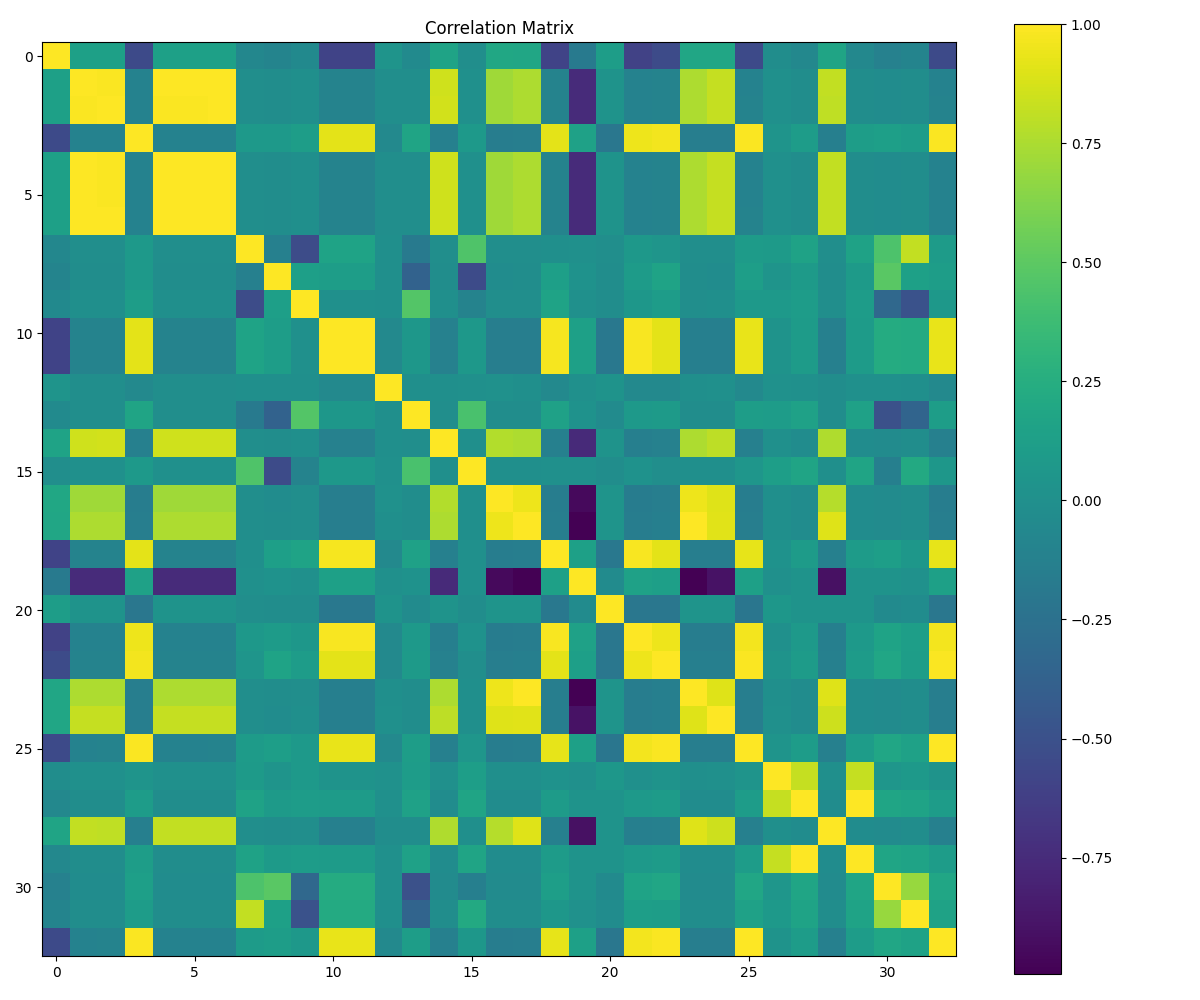

Data behind this chart, as committed beside it:
, time, prs_bpa, prs_thr_up, fup_mes, prs_sp_bpa, prs_thr_up_sp, prs_tur_down, soi_main1_chk_tu[5], soi_main1_chk_tu[1], soi_main1_chk_tu[2], prs_eg_mes[0], prs_eg[0], poil, soi_main1_chk_tu[3], prs_cmpr_up, soi_main1_chk_tu[4], map, prs_cmpr_down, egbp_mes[0], prs_bpa_dif, pfu_l_mes, map_mes, pfu_mes
time, 1.0, 0.1389, 0.138, -0.5441, 0.1389, 0.1389, 0.1383, -0.06849, -0.09154, -0.04848, -0.5972, -0.5972, 0.03845, -0.04254, 0.1617, -0.01126, 0.1926, 0.1837, -0.5934, -0.1824, 0.1185, -0.6045, -0.5404
prs_bpa, 0.1389, 1.0, 0.9911, -0.1098, 1.0, 1.0, 0.995, -0.01094, -0.01685, -0.0001839, -0.1049, -0.1049, -0.009877, -0.00986, 0.8536, 0.005048, 0.7179, 0.7568, -0.1065, -0.7525, 0.03092, -0.1135, -0.1027
prs_thr_up, 0.138, 0.9911, 1.0, -0.1088, 0.9911, 0.9911, 0.9961, -0.0108, -0.0157, -0.0006517, -0.1037, -0.1037, -0.01068, -0.01083, 0.8601, 0.004508, 0.7172, 0.7523, -0.1051, -0.7479, 0.0296, -0.1123, -0.1017
fup_mes, -0.5441, -0.1098, -0.1088, 1.0, -0.1098, -0.1098, -0.1092, 0.07912, 0.07532, 0.1136, 0.9154, 0.9154, -0.05722, 0.1677, -0.1258, 0.08336, -0.1507, -0.1449, 0.9189, 0.1433, -0.2058, 0.9499, 0.9662
prs_sp_bpa, 0.1389, 1.0, 0.9911, -0.1098, 1.0, 1.0, 0.995, -0.01094, -0.01685, -0.0001839, -0.1049, -0.1049, -0.009877, -0.00986, 0.8536, 0.005048, 0.7179, 0.7568, -0.1065, -0.7525, 0.03092, -0.1135, -0.1027
prs_thr_up_sp, 0.1389, 1.0, 0.9911, -0.1098, 1.0, 1.0, 0.995, -0.01094, -0.01685, -0.0001839, -0.1049, -0.1049, -0.009877, -0.00986, 0.8536, 0.005048, 0.7179, 0.7568, -0.1065, -0.7525, 0.03092, -0.1135, -0.1027
prs_tur_down, 0.1383, 0.995, 0.9961, -0.1092, 0.995, 0.995, 1.0, -0.01046, -0.01662, -0.0004219, -0.1035, -0.1035, -0.009321, -0.009818, 0.857, 0.00571, 0.717, 0.7538, -0.1051, -0.7495, 0.02918, -0.1123, -0.1019
soi_main1_chk_tu[5], -0.06849, -0.01094, -0.0108, 0.07912, -0.01094, -0.01094, -0.01046, 1.0, -0.1232, -0.5324, 0.1642, 0.1642, -0.00326, -0.1795, -0.01049, 0.454, -0.00887, -0.008239, -0.00128, 0.006334, -0.01266, 0.06555, 0.04307
soi_main1_chk_tu[1], -0.09154, -0.01685, -0.0157, 0.07532, -0.01685, -0.01685, -0.01662, -0.1232, 1.0, 0.1285, 0.1159, 0.1159, -0.0004127, -0.3711, -0.0201, -0.5386, -0.0248, -0.02052, 0.1309, 0.0214, -0.01759, 0.09942, 0.1646
soi_main1_chk_tu[2], -0.04848, -0.0001839, -0.0006517, 0.1136, -0.0001839, -0.0001839, -0.0004219, -0.5324, 0.1285, 1.0, 0.008135, 0.008135, -0.004119, 0.4697, -0.001335, -0.101, -0.006266, -0.007398, 0.1618, 0.007933, -0.01499, 0.05947, 0.111
prs_eg_mes[0], -0.5972, -0.1049, -0.1037, 0.9154, -0.1049, -0.1049, -0.1035, 0.1642, 0.1159, 0.008135, 1.0, 1.0, -0.05669, 0.06049, -0.1211, 0.06819, -0.1443, -0.1383, 0.9766, 0.1367, -0.1956, 0.9805, 0.9162
prs_eg[0], -0.5972, -0.1049, -0.1037, 0.9154, -0.1049, -0.1049, -0.1035, 0.1642, 0.1159, 0.008135, 1.0, 1.0, -0.05669, 0.06049, -0.1211, 0.06819, -0.1443, -0.1383, 0.9766, 0.1367, -0.1956, 0.9805, 0.9162
poil, 0.03845, -0.009877, -0.01068, -0.05722, -0.009877, -0.009877, -0.009321, -0.00326, -0.0004127, -0.004119, -0.05669, -0.05669, 1.0, -0.001369, -0.002304, 0.007858, 0.01262, -0.0007688, -0.05637, 0.002429, 0.03291, -0.0597, -0.05883
soi_main1_chk_tu[3], -0.04254, -0.00986, -0.01083, 0.1677, -0.00986, -0.00986, -0.009818, -0.1795, -0.3711, 0.4697, 0.06049, 0.06049, -0.001369, 1.0, -0.01121, 0.4272, -0.01711, -0.01928, 0.1504, 0.01835, -0.03093, 0.08601, 0.09398
prs_cmpr_up, 0.1617, 0.8536, 0.8601, -0.1258, 0.8536, 0.8536, 0.857, -0.01049, -0.0201, -0.001335, -0.1211, -0.1211, -0.002304, -0.01121, 1.0, -0.0008027, 0.77, 0.7564, -0.1233, -0.7537, 0.03343, -0.1312, -0.119
soi_main1_chk_tu[4], -0.01126, 0.005048, 0.004508, 0.08336, 0.005048, 0.005048, 0.00571, 0.454, -0.5386, -0.101, 0.06819, 0.06819, 0.007858, 0.4272, -0.0008027, 1.0, -0.001834, -0.004474, 0.004507, 0.003297, -0.01567, 0.01935, -0.01116
map, 0.1926, 0.7179, 0.7172, -0.1507, 0.7179, 0.7179, 0.717, -0.00887, -0.0248, -0.006266, -0.1443, -0.1443, 0.01262, -0.01711, 0.77, -0.001834, 1.0, 0.9489, -0.1474, -0.942, 0.03713, -0.1566, -0.142
prs_cmpr_down, 0.1837, 0.7568, 0.7523, -0.1449, 0.7568, 0.7568, 0.7538, -0.008239, -0.02052, -0.007398, -0.1383, -0.1383, -0.0007688, -0.01928, 0.7564, -0.004474, 0.9489, 1.0, -0.1414, -0.9929, 0.035, -0.15, -0.1358
egbp_mes[0], -0.5934, -0.1065, -0.1051, 0.9189, -0.1065, -0.1065, -0.1051, -0.00128, 0.1309, 0.1618, 0.9766, 0.9766, -0.05637, 0.1504, -0.1233, 0.004507, -0.1474, -0.1414, 1.0, 0.1401, -0.1983, 0.9794, 0.9213
prs_bpa_dif, -0.1824, -0.7525, -0.7479, 0.1433, -0.7525, -0.7525, -0.7495, 0.006334, 0.0214, 0.007933, 0.1367, 0.1367, 0.002429, 0.01835, -0.7537, 0.003297, -0.942, -0.9929, 0.1401, 1.0, -0.03445, 0.1485, 0.1344
pfu_l_mes, 0.1185, 0.03092, 0.0296, -0.2058, 0.03092, 0.03092, 0.02918, -0.01266, -0.01759, -0.01499, -0.1956, -0.1956, 0.03291, -0.03093, 0.03343, -0.01567, 0.03713, 0.035, -0.1983, -0.03445, 1.0, -0.2046, -0.2027
map_mes, -0.6045, -0.1135, -0.1123, 0.9499, -0.1135, -0.1135, -0.1123, 0.06555, 0.09942, 0.05947, 0.9805, 0.9805, -0.0597, 0.08601, -0.1312, 0.01935, -0.1566, -0.15, 0.9794, 0.1485, -0.2046, 1.0, 0.9526
pfu_mes, -0.5404, -0.1027, -0.1017, 0.9662, -0.1027, -0.1027, -0.1019, 0.04307, 0.1646, 0.111, 0.9162, 0.9162, -0.05883, 0.09398, -0.119, -0.01116, -0.142, -0.1358, 0.9213, 0.1344, -0.2027, 0.9526, 1.0
prs_up_cmp_prot[0], 0.1835, 0.7565, 0.7519, -0.144, 0.7565, 0.7565, 0.7535, -0.008098, -0.02073, -0.007182, -0.1374, -0.1374, -0.001502, -0.01885, 0.7565, -0.004097, 0.9467, 0.9976, -0.1406, -0.9952, 0.03502, -0.1492, -0.1349
amp_mes, 0.183, 0.8275, 0.823, -0.1424, 0.8275, 0.8275, 0.8246, -0.01143, -0.02125, -0.004016, -0.1369, -0.1369, 0.004557, -0.01528, 0.7982, 0.0002156, 0.9035, 0.9065, -0.1391, -0.9005, 0.03669, -0.1484, -0.1339
fup, -0.5505, -0.1072, -0.1063, 0.9844, -0.1072, -0.1072, -0.1064, 0.09639, 0.1198, 0.07683, 0.9341, 0.9341, -0.05789, 0.1151, -0.124, 0.05435, -0.1484, -0.142, 0.9283, 0.1405, -0.2124, 0.9646, 0.9862
n, -0.01659, 0.006324, 0.004838, 0.03485, 0.006324, 0.006324, 0.006642, 0.09509, 0.03677, 0.07726, 0.02634, 0.02634, 0.01055, 0.1114, 0.005028, 0.1266, 0.0007977, -0.001067, 0.02567, 0.003026, 0.05939, 0.005296, 0.02938
soi_main1, -0.06137, -0.01745, -0.01803, 0.1109, -0.01745, -0.01745, -0.01687, 0.1571, 0.09172, 0.1104, 0.1024, 0.1024, 0.007794, 0.1473, -0.02106, 0.1707, -0.02237, -0.02493, 0.09709, 0.02681, 0.03211, 0.07813, 0.1004
prs_thr_down, 0.1672, 0.8186, 0.8118, -0.1309, 0.8186, 0.8186, 0.8145, -0.01098, -0.01754, -0.005552, -0.1252, -0.1252, -0.02009, -0.01582, 0.7632, -0.002893, 0.7778, 0.9014, -0.1276, -0.9035, 0.03326, -0.1356, -0.1229
soi_main1_tu, -0.06364, -0.01854, -0.01912, 0.1119, -0.01854, -0.01854, -0.01797, 0.1557, 0.09071, 0.1111, 0.1036, 0.1036, 0.008001, 0.1504, -0.02179, 0.1712, -0.02371, -0.02624, 0.09842, 0.02812, 0.031, 0.07917, 0.1012
soi_main1_chk_tu[0], -0.1206, -0.02806, -0.02644, 0.1292, -0.02806, -0.02806, -0.02725, 0.4393, 0.4931, -0.3239, 0.2355, 0.2355, 0.00604, -0.4969, -0.03111, -0.1339, -0.03255, -0.03105, 0.1269, 0.03222, -0.04024, 0.1611, 0.1832
soi_main1_bas, -0.09534, -0.01672, -0.01684, 0.111, -0.01672, -0.01672, -0.01721, 0.8179, 0.1383, -0.4902, 0.2231, 0.2231, 0.001659, -0.3545, -0.01786, 0.2189, -0.01673, -0.01593, 0.06396, 0.01689, -0.02122, 0.123, 0.1153
fup_sp, -0.5509, -0.1076, -0.1067, 0.9847, -0.1076, -0.1076, -0.1068, 0.1027, 0.1166, 0.07086, 0.9349, 0.9349, -0.05903, 0.112, -0.1245, 0.05739, -0.1489, -0.1425, 0.9277, 0.1409, -0.2061, 0.9649, 0.9862
